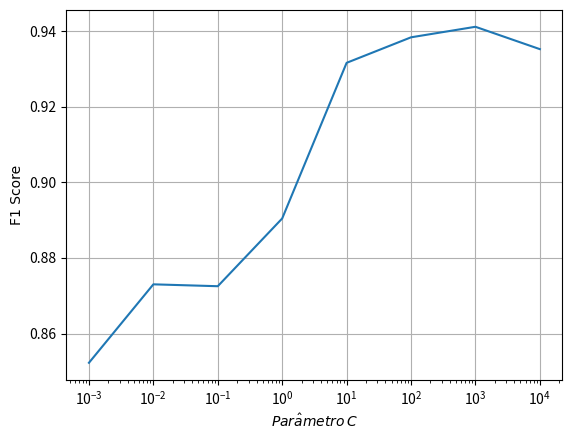

Here is the Python script that generated this plot:
import numpy as np
import matplotlib.pyplot as plt

t = np.arange(0.01, 20.0, 0.01)
c = [0.001, 0.01, 0.1, 1, 10, 100, 1000, 10000]
# f1_3 = [0.8166, 0.84788, 0.84242, 0.862646, 0.92025, 0.91640, 0.9062379, 0.87707] # macro-average
f1_2 = [0.85227, 0.87302, 0.87252, 0.89044, 0.93160, 0.93835, 0.941134, 0.93522] # macro-average

# log x axis
csfont = {'fontname':'Calibri'}
plt.semilogx(c, f1_2)
plt.xlabel(r'$Par\hat{a}metro\: C$', **csfont)
plt.ylabel('F1 Score', **csfont)
plt.grid(True)
plt.show()
# plt.savefig('C:\\Users\\<user>\\Desktop\\destination_path.pdf', format='pdf', dpi=1000)